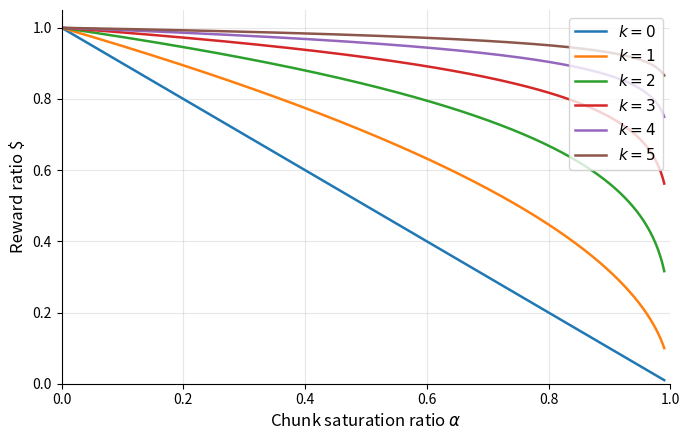

Write Python code to recreate this figure. (Note: this script raises an exception after producing the figure.)
import matplotlib.pyplot as plt
import numpy as np

alpha = np.linspace(0, 0.99, 500)

k_values = [0, 1, 2, 3, 4, 5]

fig, ax = plt.subplots(figsize=(7, 4.5))

for k in k_values:
    r = (1 - alpha) ** (1 / (2 ** k))
    ax.plot(alpha, r, linewidth=1.8, label=f'$k = {k}$')

ax.set_xlabel(r'Chunk saturation ratio $\alpha$', fontsize=12)
ax.set_ylabel(r'Reward ratio $', fontsize=12)
ax.set_xlim(0, 1)
ax.set_ylim(0, 1.05)
ax.legend(fontsize=11, loc='upper right')
ax.grid(True, alpha=0.3)
ax.spines['top'].set_visible(False)
ax.spines['right'].set_visible(False)

plt.tight_layout()
plt.savefig('../../src/img/reward-decay-curve.pdf', bbox_inches='tight')
plt.savefig('../../src/img/reward-decay-curve.png', dpi=200, bbox_inches='tight')
print("Done")
